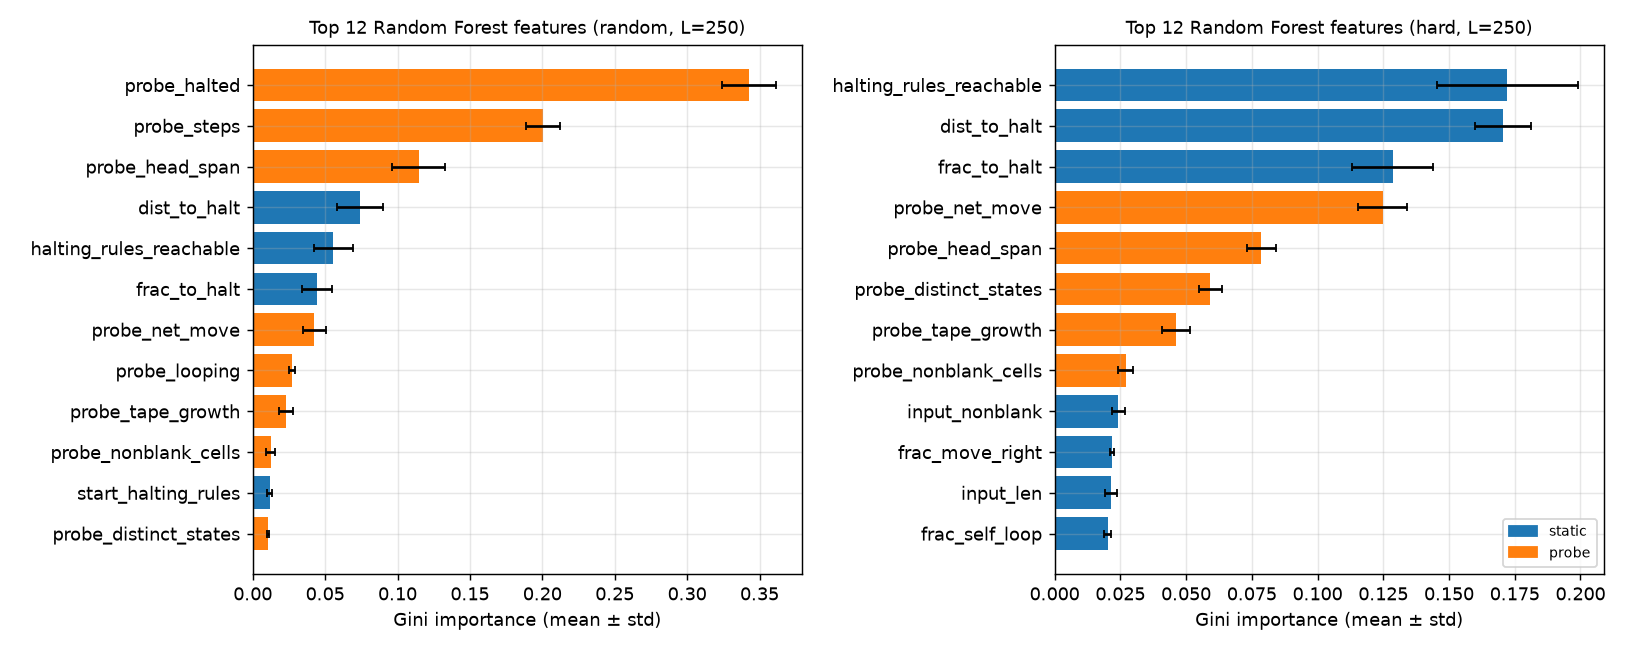

The file beside this chart, header and first rows:
population, feature, group, importance, importance_std
hard, halting_rules_reachable, static, 0.1722, 0.02666
hard, dist_to_halt, static, 0.1705, 0.01063
hard, frac_to_halt, static, 0.1286, 0.01543
hard, probe_net_move, probe, 0.1248, 0.009422
hard, probe_head_span, probe, 0.07868, 0.005653
hard, probe_distinct_states, probe, 0.05924, 0.004234
hard, probe_tape_growth, probe, 0.04618, 0.005419
hard, probe_nonblank_cells, probe, 0.02705, 0.002939
hard, input_nonblank, static, 0.02426, 0.002576
hard, frac_move_right, static, 0.0219, 0.0008077
hard, input_len, static, 0.0215, 0.002339
hard, frac_self_loop, static, 0.02027, 0.001322
hard, frac_write_blank, static, 0.01946, 0.0006918
hard, reachable_states, static, 0.01462, 0.000962
hard, input_ones, static, 0.01238, 0.001039
hard, frac_move_stay, static, 0.01136, 0.001013
hard, n_states, static, 0.01019, 0.001478
hard, n_rules, static, 0.009009, 0.001127
hard, runaway_writers, static, 0.006987, 0.0005
hard, input_unique_symbols, static, 0.006796, 0.0008909
hard, sweepers_left, static, 0.005527, 0.0002524
hard, sweepers_right, static, 0.00537, 0.0006395
hard, start_halting_rules, static, 0.00314, 0.000354
hard, alphabet_size, static, 0.0, 0.0
hard, probe_halted, probe, 0.0, 0.0
hard, probe_looping, probe, 0.0, 0.0
hard, probe_steps, probe, 0.0, 0.0
random, probe_halted, probe, 0.3427, 0.01846
random, probe_steps, probe, 0.2006, 0.01155
random, probe_head_span, probe, 0.1146, 0.0182
random, dist_to_halt, static, 0.07404, 0.01582
random, halting_rules_reachable, static, 0.05568, 0.01368
random, frac_to_halt, static, 0.04425, 0.01033
random, probe_net_move, probe, 0.04238, 0.00799
random, probe_looping, probe, 0.02726, 0.00207
random, probe_tape_growth, probe, 0.02328, 0.00483
random, probe_nonblank_cells, probe, 0.01237, 0.003217
random, start_halting_rules, static, 0.01164, 0.001835
random, probe_distinct_states, probe, 0.01069, 0.0005896
random, frac_self_loop, static, 0.005604, 0.0009681
random, input_nonblank, static, 0.005252, 0.0008749
random, input_len, static, 0.004986, 0.0004665
random, frac_move_right, static, 0.004433, 0.0002697
random, frac_write_blank, static, 0.004324, 0.0004618
random, input_ones, static, 0.003717, 0.0002979
random, reachable_states, static, 0.002272, 5.428674228136129e-05
random, n_states, static, 0.001855, 0.0002377
random, runaway_writers, static, 0.001795, 0.0004166
random, n_rules, static, 0.001759, 0.0001286
random, sweepers_left, static, 0.001565, 0.0002883
random, sweepers_right, static, 0.001539, 0.0001303
random, input_unique_symbols, static, 0.001413, 0.0005267
random, alphabet_size, static, 0.0, 0.0
random, frac_move_stay, static, 0.0, 0.0
